The GitHub repository JOHANNABELL/bananavision contains a labelled image folder "dataset" with 6 categories: mure malade, mure saint, tropmure malade, tropmure saint, vert malade, vert sain. Examples follow, each with its label.

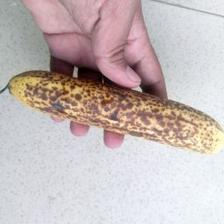
Label: mure malade

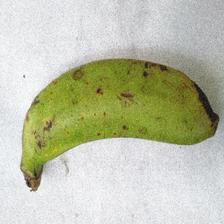
Label: vert sain

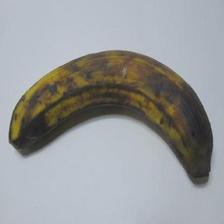
Label: tropmure saint

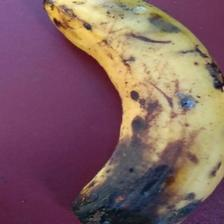
Label: tropmure malade

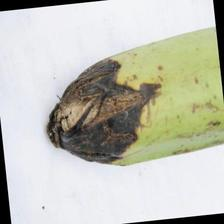
Label: vert malade

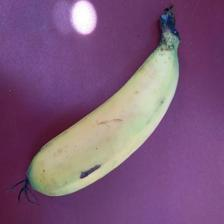
Label: mure saint
